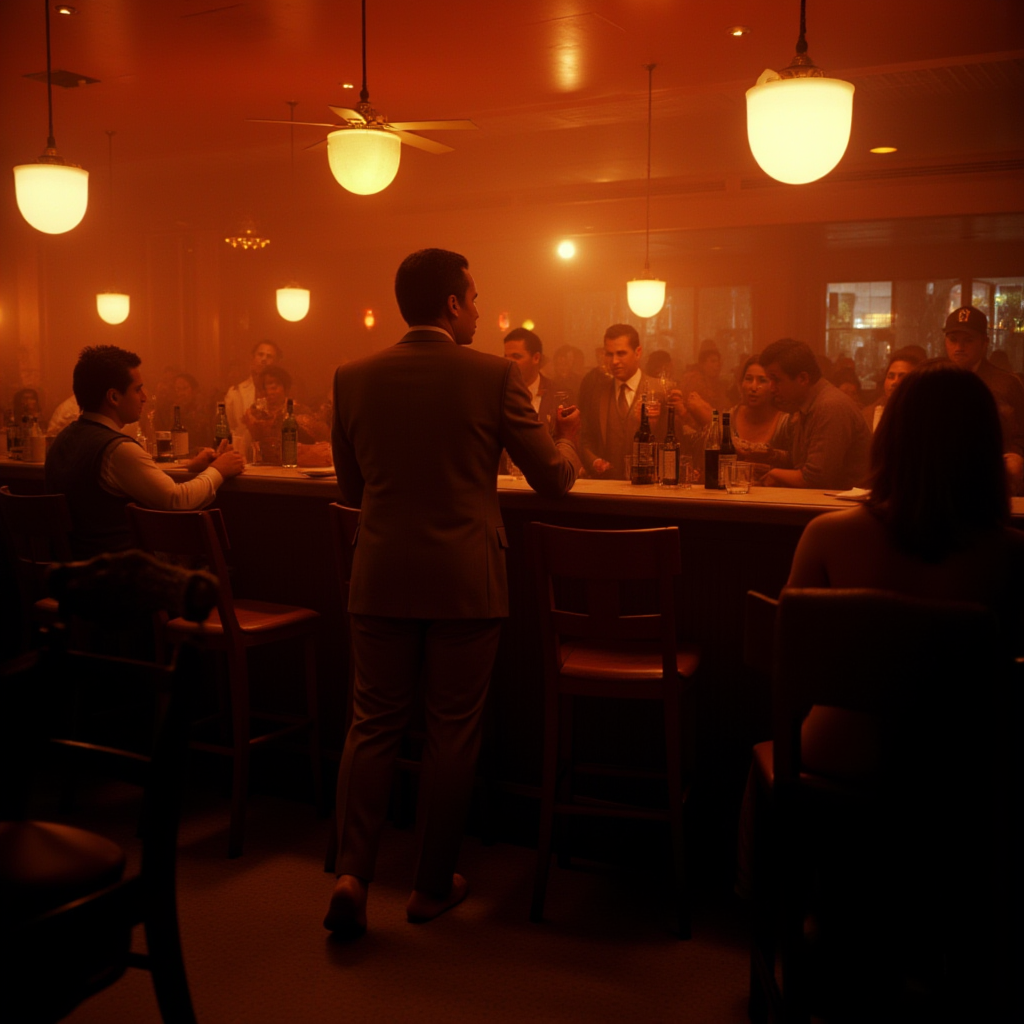
Generation parameters embedded in this image by ComfyUI (PNG 'prompt' text chunk: the API-format workflow graph, JSON):
{"5":{"inputs":{"width":1024,"height":1024,"batch_size":1},"class_type":"EmptyLatentImage","_meta":{"title":"Empty Latent Image"}},"6":{"inputs":{"text":"Kodak Motion Picture Film style, Analog photography, Wide angle shot, barefoot officeman in suit orders a drink in bar packed with people. Dimly lit, muted orange cinematic color grading","clip":["27",1]},"class_type":"CLIPTextEncode","_meta":{"title":"CLIP Text Encode (Prompt)"}},"8":{"inputs":{"samples":["13",0],"vae":["10",0]},"class_type":"VAEDecode","_meta":{"title":"VAE Decode"}},"9":{"inputs":{"filename_prefix":"Barefoot/Gen","images":["8",0]},"class_type":"SaveImage","_meta":{"title":"Save Image"}},"10":{"inputs":{"vae_name":"flux/ae.sft"},"class_type":"VAELoader","_meta":{"title":"Load VAE"}},"11":{"inputs":{"clip_name1":"sd3m/t5xxl_fp16.safetensors","clip_name2":"sd3m/clip_l.safetensors","type":"flux"},"class_type":"DualCLIPLoader","_meta":{"title":"DualCLIPLoader"}},"12":{"inputs":{"unet_name":"flux/flux1-dev.sft","weight_dtype":"default"},"class_type":"UNETLoader","_meta":{"title":"Load Diffusion Model"}},"13":{"inputs":{"noise":["25",0],"guider":["22",0],"sampler":["16",0],"sigmas":["17",0],"latent_image":["5",0]},"class_type":"SamplerCustomAdvanced","_meta":{"title":"SamplerCustomAdvanced"}},"16":{"inputs":{"sampler_name":"euler"},"class_type":"KSamplerSelect","_meta":{"title":"KSamplerSelect"}},"17":{"inputs":{"scheduler":"simple","steps":20,"denoise":1.0,"model":["27",0]},"class_type":"BasicScheduler","_meta":{"title":"BasicScheduler"}},"22":{"inputs":{"model":["27",0],"conditioning":["6",0]},"class_type":"BasicGuider","_meta":{"title":"BasicGuider"}},"25":{"inputs":{"noise_seed":964533956755582},"class_type":"RandomNoise","_meta":{"title":"RandomNoise"}},"26":{"inputs":{"lora_name":"sharp detailed image (foot focus) v1.1.safetensors","strength_model":1.0,"strength_clip":1.0,"model":["12",0],"clip":["11",0]},"class_type":"LoraLoader","_meta":{"title":"Load LoRA"}},"27":{"inputs":{"lora_name":"Kodak Motion Picture Film style v1.safetensors","strength_model":1.0,"strength_clip":1.0,"model":["26",0],"clip":["26",1]},"class_type":"LoraLoader","_meta":{"title":"Load LoRA"}}}